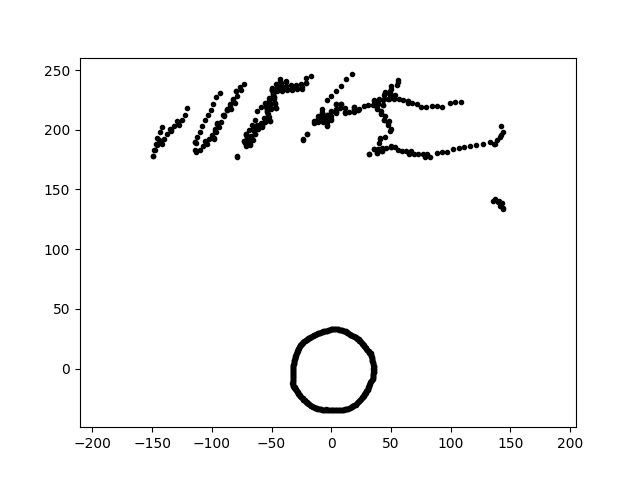

Values plotted in this chart, from the file beside it:
1.398589159656720577e-14, 2.284069432313827690e+02, 1.200000000000000000e+01
-6.430480880293334139e-15, -3.500590747073896836e+01, 1.200000000000000000e+01
1.316767912243691635e-14, 2.150445194745908282e+02, 1.200000000000000000e+01
1.272398926558151871e-14, 2.077985142237003515e+02, 1.200000000000000000e+01
1.277969319840485720e-14, 2.087082284835526025e+02, 1.200000000000000000e+01
1.319678149426795243e-14, 2.155197972747091626e+02, 1.200000000000000000e+01
1.293808953713133064e-14, 2.112950370039644383e+02, 1.200000000000000000e+01
2.031016617086467117e-15, 3.316901850395624507e+01, 1.200000000000000000e+01
5.628640000432435642e+01, 2.257524199547160606e+02, 1.200000000000000000e+01
-3.133979392154682486e+01, -1.528543881447668440e+01, 1.200000000000000000e+01
4.908236800421562407e+01, 2.309143863571345889e+02, 1.200000000000000000e+01
2.702109440306173482e+01, 2.200691536815401150e+02, 1.200000000000000000e+01
-2.990343168394780804e+01, 1.088395903536986786e+01, 1.200000000000000000e+01
-1.155324926740624925e+01, -3.355307219490146764e+01, 1.200000000000000000e+01
7.638843136851131987e+01, 1.799598667610727887e+02, 1.200000000000000000e+01
-9.438786303262223498e+01, 2.024154254855668000e+02, 1.200000000000000000e+01
3.309083392780610922e+01, 1.270238103421448983e+01, 1.200000000000000000e+01
6.436731393115948663e+01, 2.244755003147677428e+02, 1.200000000000000000e+01
-2.243169261967610240e+00, 3.207881497271358739e+01, 1.200000000000000000e+01
4.789936385617781411e+01, 2.253487894226379922e+02, 1.200000000000000000e+01
-3.215461630090019440e+01, -1.122863943939327536e+00, 1.200000000000000000e+01
8.620684833545752213e+00, -3.457567836440697562e+01, 1.200000000000000000e+01
-3.210526205330261007e+01, -2.808846469193000406e+00, 1.200000000000000000e+01
-5.747148351791466769e-01, 3.292539085604160931e+01, 1.200000000000000000e+01
2.928832050039947621e+00, 3.347670351796034538e+01, 1.200000000000000000e+01
2.030715140722181289e+01, -3.010659005802561339e+01, 1.200000000000000000e+01
3.427946757002349898e+01, 7.286325762563222952e+00, 1.200000000000000000e+01
3.491916805674718205e+01, -6.787598681702456282e+00, 1.200000000000000000e+01
3.901265414322629965e+01, 2.212517561775127319e+02, 1.200000000000000000e+01
-7.251021561453670472e+01, 1.888955697760193004e+02, 1.200000000000000000e+01
-1.810855161286664128e+01, -3.013769090437931553e+01, 1.200000000000000000e+01
-9.552005368846658939e+01, 2.048434161823612385e+02, 1.200000000000000000e+01
-6.388315125809215544e+01, 1.966121229299068887e+02, 1.200000000000000000e+01
-6.891566069521843474e+01, 2.001456114332695506e+02, 1.200000000000000000e+01
-7.328199414283498925e+01, 1.909061215804546521e+02, 1.200000000000000000e+01
1.916646154464003260e+01, 2.190736579140996128e+02, 1.200000000000000000e+01
-1.041262872559888564e+02, 1.878487947889141765e+02, 1.200000000000000000e+01
-2.063599862431036769e+01, 1.963384117885245530e+02, 1.200000000000000000e+01
-1.226891314132947883e+02, 2.125038091443214512e+02, 1.200000000000000000e+01
1.123337226838393477e+01, 2.143455117171688187e+02, 1.200000000000000000e+01
-2.330913779779883654e+01, -2.588742014811356640e+01, 1.200000000000000000e+01
8.603479157297062585e+00, 3.210862133689251152e+01, 1.200000000000000000e+01
2.473742092549239047e+01, -2.561634925334453783e+01, 1.200000000000000000e+01
-4.887979762428507513e+01, 2.299613676484249822e+02, 1.200000000000000000e+01
-3.183842290309839029e+01, 1.668581040225703749e+00, 1.200000000000000000e+01
-2.365623279718196414e+01, 1.926645550810645773e+02, 1.200000000000000000e+01
3.259290383825659632e+01, 1.316838792677900827e+01, 1.200000000000000000e+01
5.227230480963444137e+01, 2.264162271761592820e+02, 1.200000000000000000e+01
-3.174550254681383521e+01, -7.329026749354865977e+00, 1.200000000000000000e+01
-1.670082031485925711e+01, -3.140967475914947116e+01, 1.200000000000000000e+01
-3.041677551461779672e+01, -1.686029398375959332e+01, 1.200000000000000000e+01
-1.428520343830120112e+02, 1.895710524859168231e+02, 1.200000000000000000e+01
-5.799984110285650019e+01, 2.022694836025794700e+02, 1.200000000000000000e+01
-3.033302861446362630e+00, -3.467081035644753939e+01, 1.200000000000000000e+01
-1.495145777357199677e+02, 1.781845351617505457e+02, 1.200000000000000000e+01
1.390548609823638060e+02, 1.913925966097579590e+02, 1.200000000000000000e+01
-2.739401964700630288e+01, 1.711768330301621077e+01, 1.200000000000000000e+01
-5.392673260887740838e+01, 2.162883109555711485e+02, 1.200000000000000000e+01
3.540219922606642200e+01, -1.855350643173960368e+00, 1.200000000000000000e+01
-6.109309245698846702e+00, -3.464761445555425468e+01, 1.200000000000000000e+01
3.240444436419850405e+01, -1.309224535675245349e+01, 1.200000000000000000e+01
... 644 more rows
